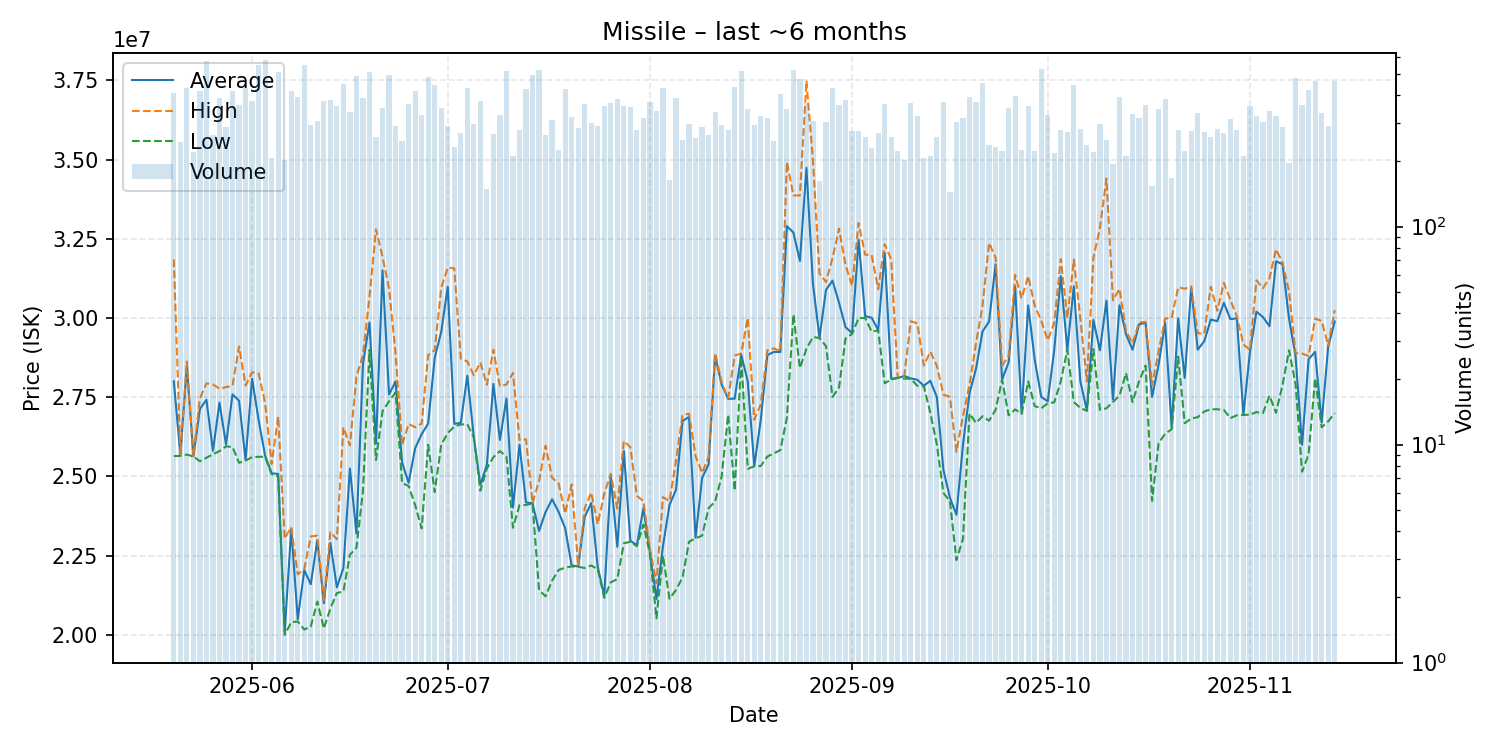

Values plotted in this chart, from the file beside it:
date, average, highest, lowest, order_count, volume
2025-05-20, 28000000, 31850000, 25640000, 111, 410
2025-05-21, 25680000, 25700000, 25650000, 77, 244
2025-05-22, 28510000, 28630000, 25690000, 114, 432
2025-05-23, 25630000, 25640000, 25630000, 60, 221
2025-05-24, 27130000, 27460000, 25480000, 102, 420
2025-05-25, 27420000, 27940000, 25590000, 148, 575
2025-05-26, 25810000, 27900000, 25700000, 79, 263
2025-05-27, 27330000, 27770000, 25800000, 109, 389
2025-05-28, 26010000, 27820000, 25950000, 93, 286
2025-05-29, 27590000, 27860000, 25930000, 118, 420
2025-05-30, 27390000, 29100000, 25430000, 113, 362
2025-05-31, 25520000, 27870000, 25500000, 116, 433
2025-06-01, 28080000, 28290000, 25610000, 113, 379
2025-06-02, 26780000, 28250000, 25620000, 119, 550
2025-06-03, 25650000, 27310000, 25620000, 107, 584
2025-06-04, 25100000, 25390000, 25070000, 77, 206
2025-06-05, 25080000, 26890000, 25000000, 123, 514
2025-06-06, 20090000, 23040000, 20000000, 85, 203
2025-06-07, 23350000, 23400000, 20400000, 122, 419
2025-06-08, 20490000, 21910000, 20420000, 133, 393
2025-06-09, 22040000, 22080000, 20170000, 134, 551
2025-06-10, 21600000, 23110000, 20260000, 94, 293
2025-06-11, 22985000, 23130000, 21050000, 105, 304
2025-06-12, 21000000, 21100000, 20200000, 105, 377
2025-06-13, 22900000, 23240000, 20830000, 111, 383
2025-06-14, 21500000, 23020000, 21320000, 102, 356
2025-06-15, 22110000, 26550000, 21370000, 112, 452
2025-06-16, 25250000, 25980000, 22530000, 127, 337
2025-06-17, 23200000, 28145000, 22750000, 144, 490
2025-06-18, 28550000, 28840000, 24540000, 128, 389
2025-06-19, 29860000, 30670000, 28990000, 153, 515
2025-06-20, 26040000, 32800000, 25520000, 100, 257
2025-06-21, 31500000, 31930000, 27060000, 132, 349
2025-06-22, 27590000, 30930000, 27370000, 128, 494
2025-06-23, 28000000, 28880000, 27650000, 98, 290
2025-06-24, 25440000, 25990000, 24790000, 84, 246
2025-06-25, 24800000, 26660000, 24700000, 123, 364
2025-06-26, 25890000, 26550000, 24100000, 127, 421
2025-06-27, 26335000, 26670000, 23360000, 107, 324
2025-06-28, 26670000, 28830000, 26000000, 125, 488
2025-06-29, 28740000, 28990000, 24510000, 143, 446
2025-06-30, 29560000, 30950000, 26000000, 117, 350
2025-07-01, 30990000, 31590000, 26370000, 101, 289
2025-07-02, 26660000, 31570000, 26575000, 97, 232
2025-07-03, 26690000, 28720000, 26640000, 81, 270
2025-07-04, 28180000, 28630000, 26650000, 110, 435
2025-07-05, 26240000, 28190000, 26230000, 97, 297
2025-07-06, 24730000, 28600000, 24550000, 125, 378
2025-07-07, 25370000, 27890000, 25250000, 66, 149
2025-07-08, 27920000, 29000000, 25610000, 92, 265
2025-07-09, 26150000, 27850000, 25800000, 81, 326
2025-07-10, 27460000, 27900000, 25630000, 106, 519
2025-07-11, 24020000, 28265000, 23380000, 73, 211
2025-07-12, 26000000, 26150000, 24090000, 97, 277
2025-07-13, 24180000, 26170000, 24100000, 119, 429
2025-07-14, 24150000, 24160000, 24150000, 84, 495
2025-07-15, 23280000, 24860000, 21410000, 114, 525
2025-07-16, 23875000, 25970000, 21220000, 81, 264
2025-07-17, 24280000, 24960000, 21710000, 85, 307
2025-07-18, 23880000, 24780000, 22050000, 73, 225
... 119 more rows
